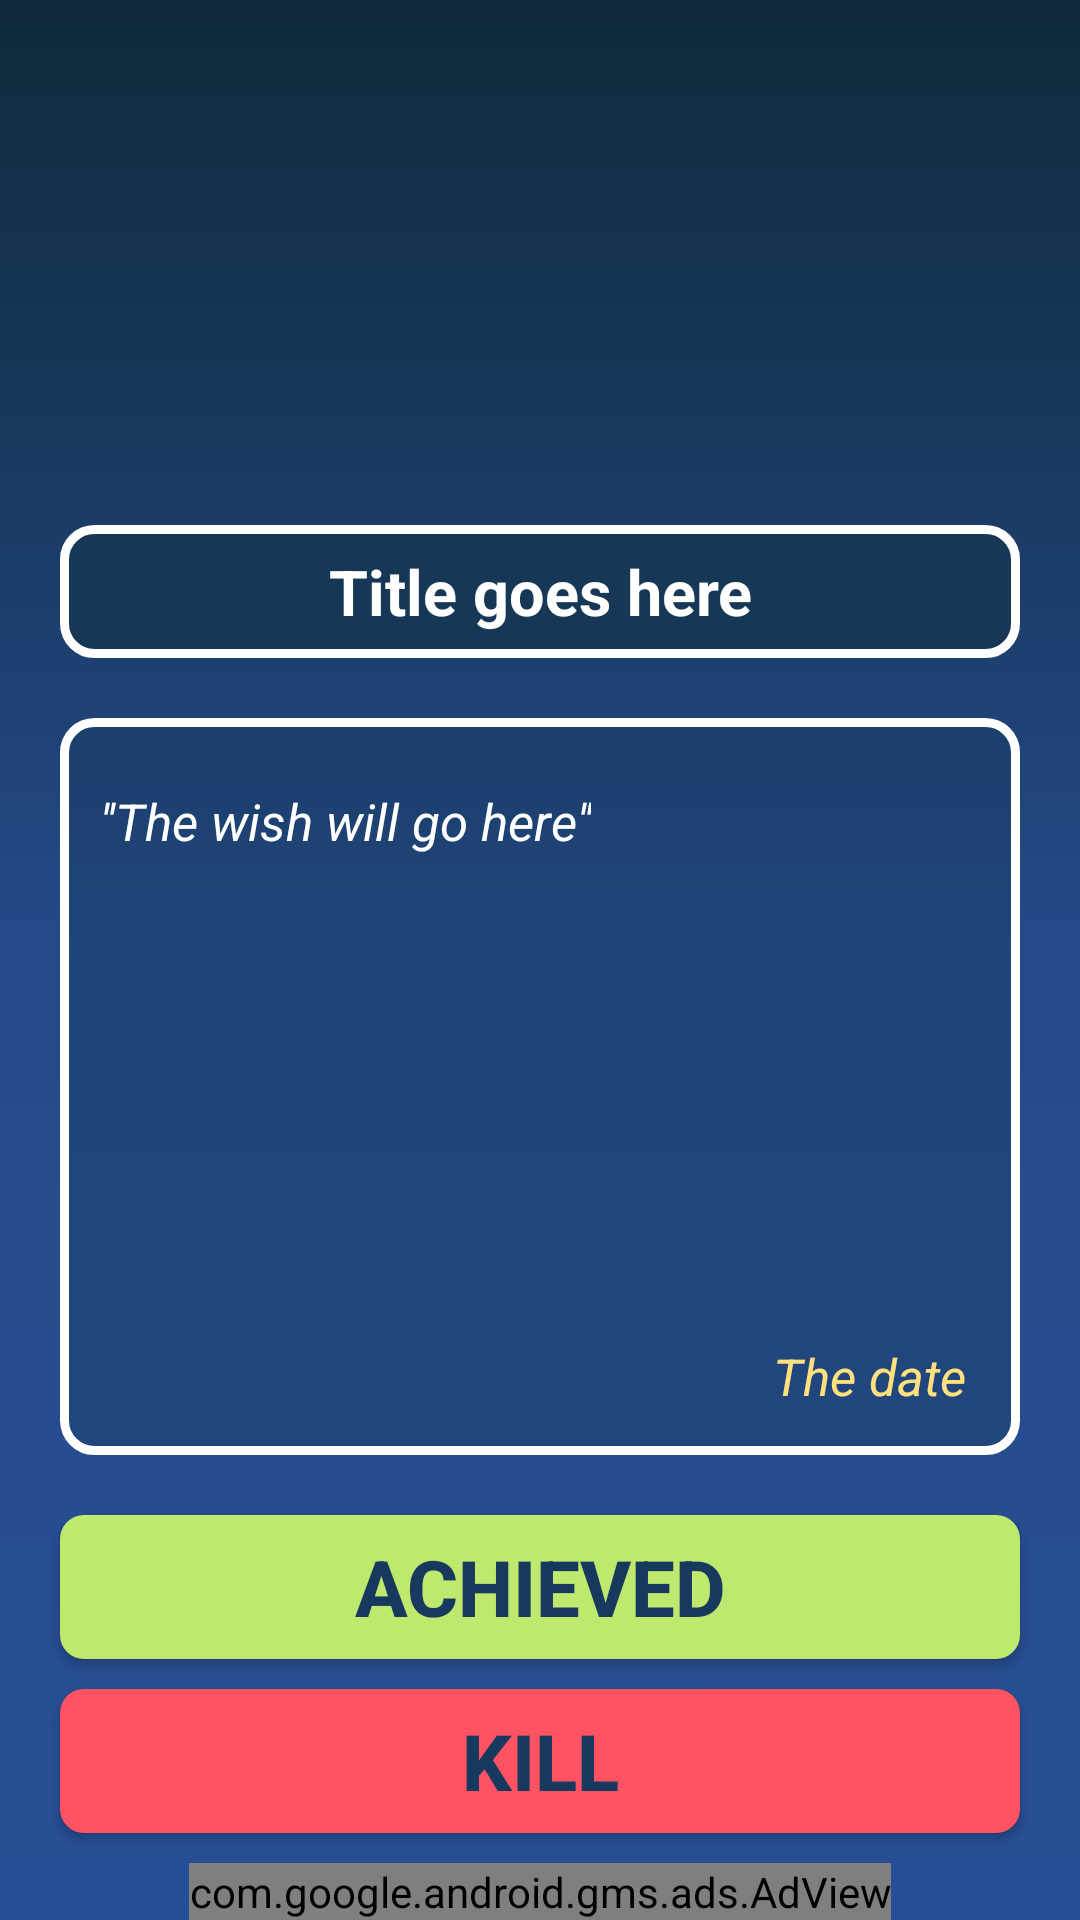

This screen was rendered from an Android layout file. Write that file and the resources it references.
<!-- AndroidManifest.xml: application theme AppTheme -->
<!-- res/layout/activity_wish_detail.xml -->
<?xml version="1.0" encoding="utf-8"?>
<RelativeLayout
    xmlns:android="http://schemas.android.com/apk/res/android"
    xmlns:tools="http://schemas.android.com/tools"
    android:id="@+id/activity_wish_detail"
    android:layout_width="match_parent"
    android:layout_height="match_parent"
    android:background="@drawable/main_bg_gradient"
    tools:context="mynyresolutionslist.nexmii.com.mynyresolutionslist.ui.activities.WishDetailActivity">

    <RelativeLayout
        android:id="@+id/big_emoji_relative"
        android:layout_width="match_parent"
        android:layout_height="match_parent">

        <ImageView
            android:id="@+id/big_emoji_image"
            android:layout_width="match_parent"
            android:layout_height="match_parent"
            android:scaleType="centerCrop"
            android:layout_marginTop="8dp"
            android:layout_centerInParent="true"/>

        <FrameLayout
            android:id="@+id/big_emoji_overlay"
            android:background="@drawable/main_bg_gradient_overlayed"
            android:layout_width="match_parent"
            android:layout_height="match_parent"/>

    </RelativeLayout>

    <ImageView
        android:id="@+id/res_detail_emoji"
        android:layout_width="130dp"
        android:layout_height="130dp"
        android:layout_centerHorizontal="true"
        android:layout_marginTop="25dp"/>

    <ImageView
        android:id="@+id/ach_check_mark"
        android:layout_width="40dp"
        android:layout_height="40dp"
        android:visibility="invisible"
        android:layout_toEndOf="@+id/res_detail_emoji"
        android:layout_alignBottom="@+id/res_detail_emoji"
        android:src="@drawable/logoach"
        android:layout_marginStart="-30dp"/>

    <TextView
        android:id="@+id/textTitle"
        android:layout_below="@+id/res_detail_emoji"
        android:layout_marginTop="20dp"
        android:text="@string/title_goes_here"
        android:textAlignment="center"
        android:textColor="#ffffff"
        android:background="@drawable/res_detail_title_bg"
        android:padding="8dp"
        android:textSize="21sp"
        android:textStyle="bold"
        android:layout_marginStart="20dp"
        android:layout_marginEnd="20dp"
        android:layout_width="match_parent"
        android:layout_height="wrap_content" />

    <RelativeLayout
        android:id="@+id/content_date_linear"
        android:layout_width="match_parent"
        android:layout_height="match_parent"
        android:layout_below="@+id/textTitle"
        android:background="@drawable/res_details_content_bg"
        android:layout_marginStart="20dp"
        android:layout_marginEnd="20dp"
        android:layout_marginTop="20dp"
        android:layout_marginBottom="20dp"
        android:layout_above="@+id/resCompleted"
        android:padding="4dp">

        <ScrollView
            android:id="@+id/content_scroll_view"
            android:layout_width="match_parent"
            android:layout_height="match_parent"
            android:layout_margin="5dp"
            android:layout_above="@+id/record"
            android:scrollbars="none"
            android:gravity="start">

            <TextView
                android:id="@+id/textWish"
                android:text="@string/the_wish_will"
                android:padding="4dp"
                android:textAlignment="center"
                android:layout_centerHorizontal="true"
                android:layout_marginTop="10dp"
                android:textColor="#ffffff"
                android:textSize="17sp"
                android:textStyle="italic"
                android:layout_width="wrap_content"
                android:layout_height="wrap_content" />

        </ScrollView>

        <TextView
            android:id="@+id/record"
            android:text="@string/the_date"
            android:padding="6dp"
            android:textAlignment="center"
            android:textColor="@color/nexmii_yellow"
            android:textSize="17sp"
            android:textStyle="italic"
            android:layout_marginBottom="5dp"
            android:layout_alignParentEnd="true"
            android:layout_alignParentBottom="true"
            android:layout_marginEnd="8dp"
            android:layout_width="wrap_content"
            android:layout_height="wrap_content" />

    </RelativeLayout>

    <ImageButton
        android:id="@+id/revive_res"
        android:layout_width="match_parent"
        android:layout_height="50dp"
        android:layout_alignTop="@+id/resCompleted"
        android:scaleType="fitXY"
        android:layout_above="@+id/deleteButton"
        android:foreground="?android:attr/selectableItemBackground"
        android:layout_marginBottom="-8dp"
        android:src="@drawable/revivelocked"
        android:background="#00000000"
        android:visibility="gone"
        android:layout_marginStart="20dp"
        android:layout_marginEnd="20dp" />

    <Button
        android:id="@+id/resCompleted"
        android:layout_width="match_parent"
        android:layout_height="wrap_content"
        android:layout_above="@+id/deleteButton"
        android:layout_marginBottom="10dp"
        android:background="@drawable/btn_bg_green"
        android:foreground="?android:attr/selectableItemBackground"
        android:layout_marginStart="20dp"
        android:layout_marginEnd="20dp"
        android:visibility="visible"
        android:text="@string/res_details_achieved"
        android:textColor="@color/nexmii_font_blue"
        android:textSize="26sp"
        android:textStyle="bold"
        tools:ignore="ContentDescription" />

    <Button
        android:id="@+id/deleteButton"
        android:background="@drawable/btn_bg_red"
        android:foreground="?android:attr/selectableItemBackground"
        android:layout_above="@+id/adView2"
        android:text="@string/res_details_killed"
        android:textColor="@color/nexmii_font_blue"
        android:textSize="26sp"
        android:textStyle="bold"
        android:layout_marginStart="20dp"
        android:layout_marginEnd="20dp"
        android:layout_marginBottom="10dp"
        android:layout_width="match_parent"
        android:layout_height="wrap_content"
        tools:ignore="ContentDescription" />

    <com.facebook.share.widget.ShareButton
        android:id="@+id/share_linky"
        android:layout_width="wrap_content"
        android:layout_height="45dp"
        android:layout_above="@+id/resCompleted"
        android:visibility="gone"
        android:layout_alignParentEnd="true"
        android:layout_marginEnd="10dp"
        android:layout_marginBottom="10dp"
        android:padding="2dp"
        android:textAlignment="center"
        android:textColor="#ffffff"
        android:textSize="18sp" />

    
    <eightbitlab.com.blurview.BlurView
        android:id="@+id/blur_view_res_detail"
        android:layout_width="match_parent"
        android:layout_height="match_parent"
        android:layout_above="@+id/adView2"
        android:visibility="gone">

        

    </eightbitlab.com.blurview.BlurView>

    <TextView
        android:id="@+id/cantReviveMsg"
        android:layout_width="wrap_content"
        android:layout_height="wrap_content"
        android:layout_below="@+id/resCompleted"
        android:layout_alignParentBottom="true"
        android:layout_centerHorizontal="true"
        android:textAlignment="center"
        android:textSize="16sp"
        android:textColor="@color/pureWhite"/>

    <com.google.android.gms.ads.AdView
        xmlns:ads="http://schemas.android.com/apk/res-auto"
        android:id="@+id/adView2"
        android:layout_width="wrap_content"
        android:layout_height="wrap_content"
        android:layout_centerHorizontal="true"
        android:layout_alignParentBottom="true"
        ads:adSize="FULL_WIDTHx50"
        ads:adUnitId="@string/ads_banner_dets_actual">
    </com.google.android.gms.ads.AdView>

</RelativeLayout>
<!-- resources referenced by this layout -->
<resources>
  <color name="nexmii_font_blue">#18395E</color>
  <color name="nexmii_yellow">#FFE17D</color>
  <color name="pureWhite">#ffffff</color>
  <!-- drawable btn_bg_green (drawable) -->
  <?xml version="1.0" encoding="utf-8"?>
  <selector xmlns:android="http://schemas.android.com/apk/res/android">
  
      <item android:state_activated="false" android:state_pressed="false">
          <shape>
              <solid android:color="@color/nexmii_green" />
              <corners android:radius="@dimen/sub_tabs_border_radius" />
          </shape>
      </item>
  
  </selector>
  <!-- drawable btn_bg_red (drawable) -->
  <?xml version="1.0" encoding="utf-8"?>
  <selector xmlns:android="http://schemas.android.com/apk/res/android">
  
      <item android:state_activated="false" android:state_pressed="false">
          <shape>
              <solid android:color="@color/nexmii_red" />
              <corners android:radius="@dimen/sub_tabs_border_radius" />
          </shape>
      </item>
  
  </selector>
  <!-- drawable main_bg_gradient (drawable) -->
  <?xml version="1.0" encoding="utf-8"?>
  <selector
      xmlns:android="http://schemas.android.com/apk/res/android">
      <item>
          <shape>
              <gradient
                  android:angle="90"
                  android:startColor="@color/main_bg_grad_third_color"
                  android:centerColor="@color/main_bg_grad_second_color"
                  android:endColor="@color/main_bg_grad_first_color"
                  />
          </shape>
      </item>
  </selector>
  <!-- drawable res_detail_title_bg (drawable) -->
  <?xml version="1.0" encoding="utf-8"?>
  <selector xmlns:android="http://schemas.android.com/apk/res/android">
      <item>
          <shape android:shape="rectangle">
              <solid android:color="@color/bg_blue"/>
              
              <corners android:radius="10dp" />
              <stroke android:width="3dp" android:color="@color/pureWhite"/>
          </shape>
      </item>
  </selector>
  <!-- drawable res_details_content_bg (drawable) -->
  <?xml version="1.0" encoding="utf-8"?>
  <selector xmlns:android="http://schemas.android.com/apk/res/android">
      <item>
          <shape android:shape="rectangle">
              <solid android:color="@color/bg_blue_transparent"/>
              
              <corners android:radius="10dp" />
              <stroke android:width="3dp" android:color="@color/pureWhite"/>
          </shape>
      </item>
  </selector>
  <string name="ads_banner_dets_actual">ca-app-pub-3889185031106667/6824446960</string>
  <string name="res_details_achieved">achieved</string>
  <string name="res_details_killed">kill</string>
  <string name="the_date">The date</string>
  <string name="the_wish_will">\'\'The wish will go here\'\'</string>
  <string name="title_goes_here">Title goes here</string>
  <style name="AppTheme" parent="Base.Theme.AppCompat.Light.DarkActionBar">
          
          <item name="colorPrimary">@color/colorPrimary</item>
          <item name="colorPrimaryDark">@color/colorPrimaryDark</item>
          <item name="colorAccent">@color/colorAccent</item>
      </style>
  <color name="nexmii_green">#BEE86E</color>
  <dimen name="sub_tabs_border_radius">8dp</dimen>
  <color name="nexmii_red">#FF5364</color>
  <color name="main_bg_grad_third_color">#284F95</color>
  <color name="main_bg_grad_second_color">#244A89</color>
  <color name="main_bg_grad_first_color">#0E2A3B</color>
  <color name="main_bg_grad_third_color_ol">#CC284F95</color>
  <color name="main_bg_grad_second_color_ol">#CC244A89</color>
  <color name="main_bg_grad_first_color_ol">#CC0E2A3B</color>
  <color name="bg_blue">#163856</color>
  <color name="bg_blue_transparent">#4D163856</color>
  <color name="colorPrimary">#424242</color>
  <color name="colorPrimaryDark">#000000</color>
  <color name="colorAccent">#FFE17D</color>
</resources>
